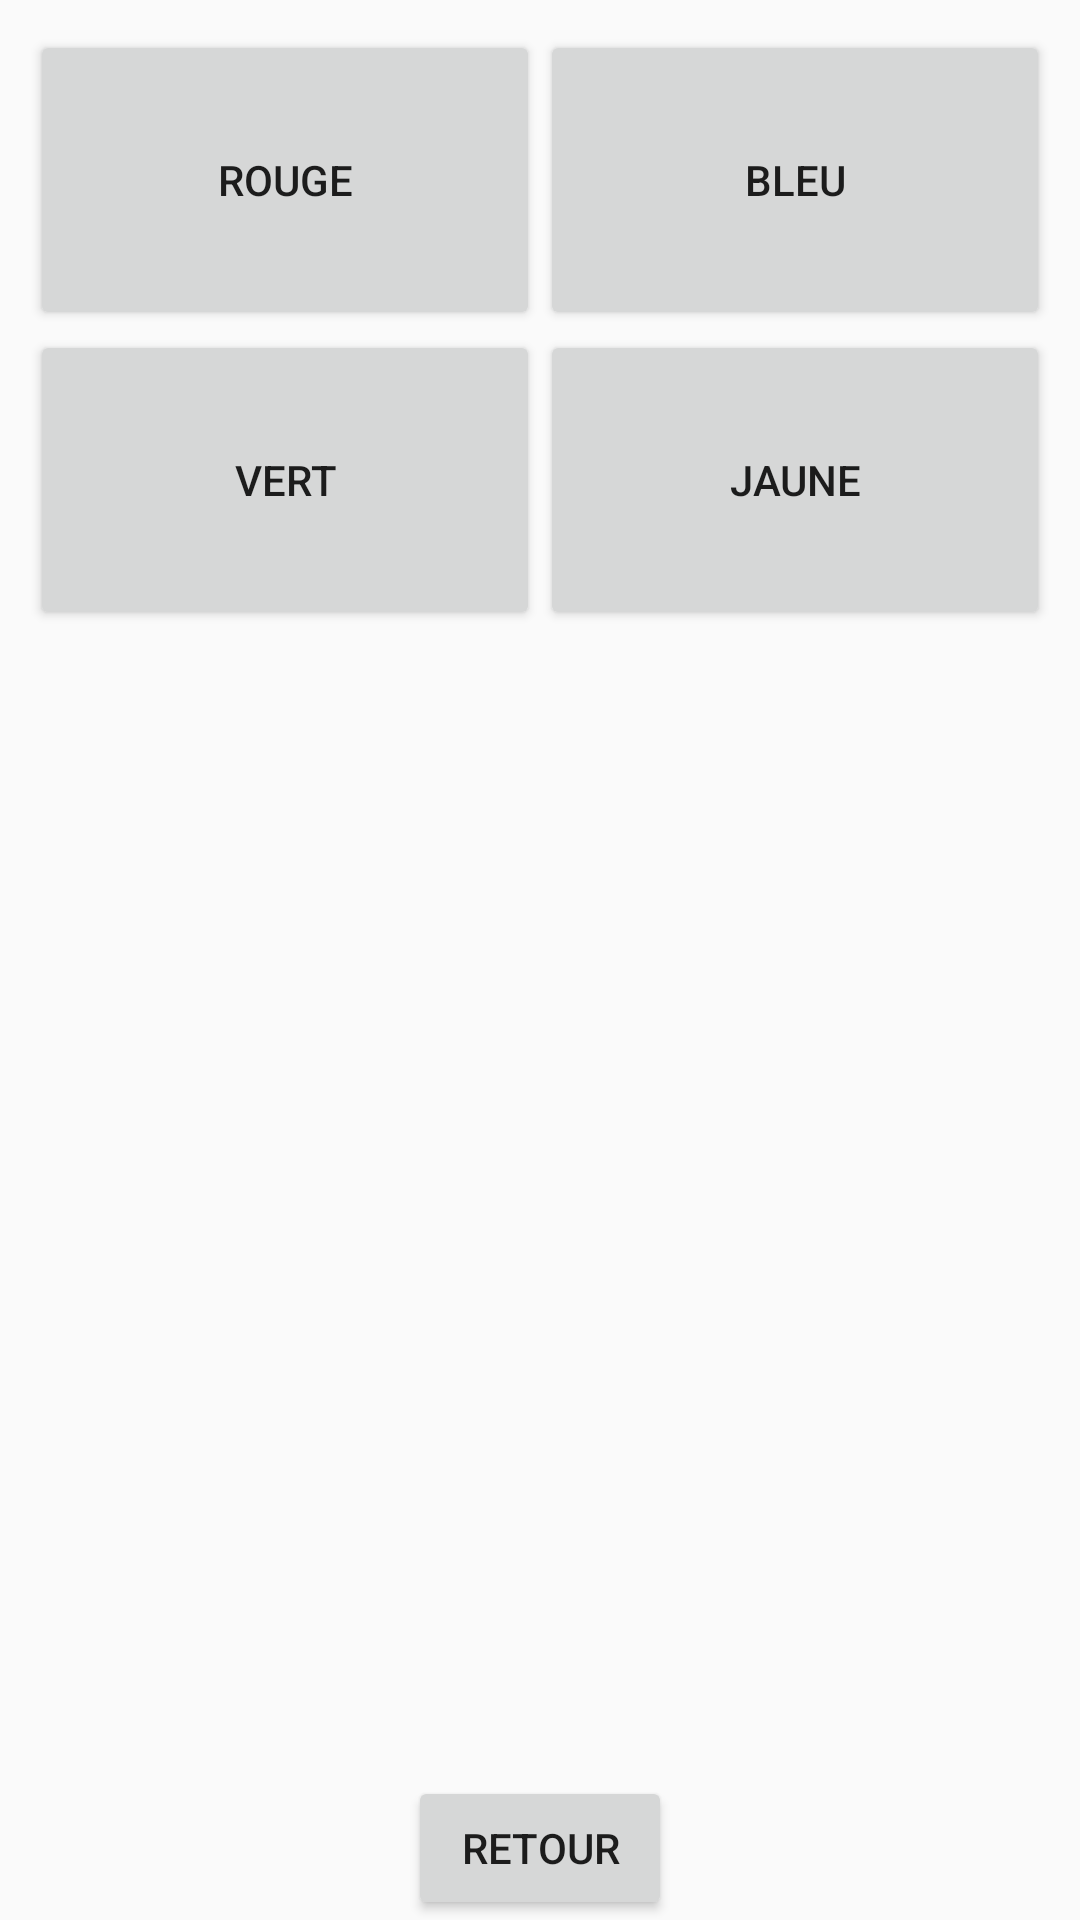

Layout XML and referenced resources for this Android screen:
<!-- AndroidManifest.xml: application theme AppTheme -->
<!-- res/layout/activity_3.xml -->
<?xml version="1.0" encoding="utf-8"?>
<LinearLayout xmlns:android="http://schemas.android.com/apk/res/android"
    android:layout_width="match_parent"
    android:layout_height="match_parent"
    android:orientation="vertical"
    android:weightSum="1">
    <GridLayout
        android:id="@+id/grid_choix_couleur"
        android:layout_width="match_parent"
        android:layout_height="match_parent"
        android:layout_gravity="top|center"
        android:layout_margin="10dp"
        android:columnCount="2"
        android:rowCount="2"
        android:layout_weight="1">
        <Button
            android:id="@+id/btn_red"
            android:text="Rouge"
            android:layout_width="0dp"
            android:layout_height="100dp"
            android:layout_columnWeight="1"
            android:layout_gravity="fill_horizontal"/>
        <Button
            android:id="@+id/btn_blue"
            android:text="Bleu"
            android:layout_width="0dp"
            android:layout_height="100dp"
            android:layout_columnWeight="1"
            android:layout_gravity="fill_horizontal"
            android:gravity="center"/>
        <Button
            android:id="@+id/btn_green"
            android:text="Vert"
            android:layout_width="0dp"
            android:layout_height="100dp"
            android:layout_columnWeight="1"
            android:layout_gravity="fill_horizontal"/>

        <Button
            android:id="@+id/btn_yellow"
            android:text="Jaune"
            android:layout_width="0dp"
            android:layout_height="100dp"
            android:layout_columnWeight="1"
            android:layout_gravity="fill_horizontal"/>

    </GridLayout>
    <Button
        android:id="@+id/retour3"
        android:layout_width="wrap_content"
        android:layout_height="wrap_content"
        android:layout_gravity="center|bottom"
        android:text="@string/retour"
        android:layout_weight="1"
        >
    </Button>
</LinearLayout>
<!-- resources referenced by this layout -->
<resources>
  <string name="retour">Retour</string>
  <style name="AppTheme" parent="Theme.AppCompat.Light.DarkActionBar">
          
          <item name="colorPrimary">@color/colorPrimary</item>
          <item name="colorPrimaryDark">@color/colorPrimaryDark</item>
          <item name="colorAccent">@color/colorAccent</item>
      </style>
  <color name="colorPrimary">#3F51B5</color>
  <color name="colorPrimaryDark">#303F9F</color>
  <color name="colorAccent">#FF4081</color>
</resources>
